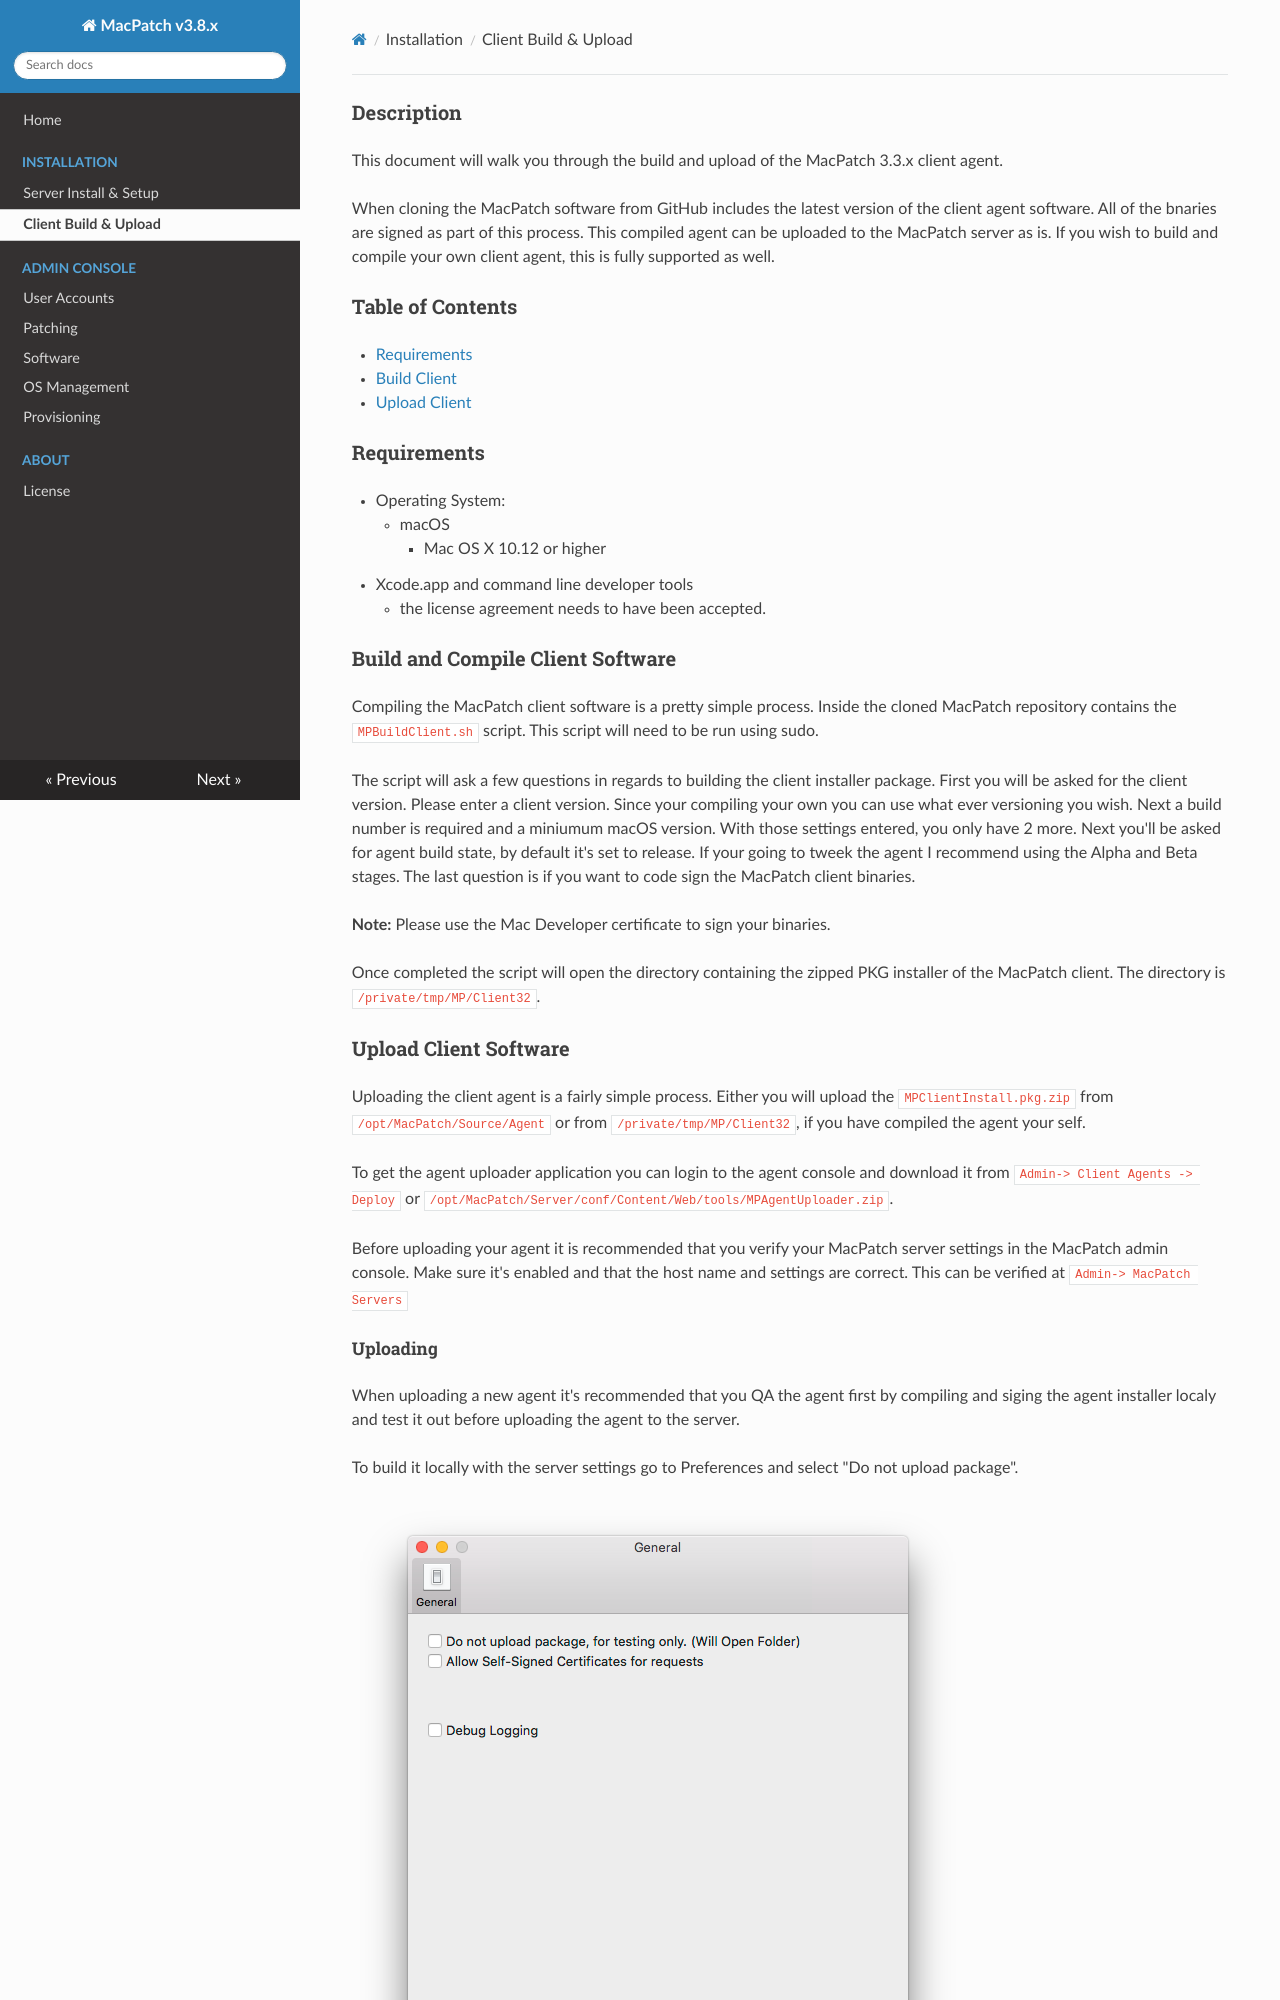

repository: LLNL/MacPatch-Docs · page: client_build_install.html · generator: mkdocs

### Description
This document will walk you through the build and upload of the MacPatch 3.3.x client agent.

When cloning the MacPatch software from GitHub includes the latest version of the client agent software. All of the bnaries are signed as part of this process. This compiled agent can be uploaded to the MacPatch server as is. If you wish to build and compile your own client agent, this is fully supported as well.


### Table of Contents
* [Requirements](#a1)
* [Build Client](#a2)
* [Upload Client](#a3)

### Requirements <a name='a1'></a>
- Operating System:
	- macOS
		- Mac OS X 10.12 or higher
- Xcode.app and command line developer tools
	- the license agreement needs to have been accepted.

### Build and Compile Client Software <a name='a2'></a>
Compiling the MacPatch client software is a pretty simple process. Inside the cloned MacPatch repository contains the `MPBuildClient.sh` script. This script will need to be run using sudo.

The script will ask a few questions in regards to building the client installer package. First you will be asked for the client version. Please enter a client version. Since your compiling your own you can use what ever versioning you wish. Next a build number is required and a miniumum macOS version. With those settings entered, you only have 2 more. Next you'll be asked for agent build state, by default it's set to release. If your going to tweek the agent I recommend using the Alpha and Beta stages. The last question is if you want to code sign the MacPatch client binaries.

**Note:** Please use the Mac Developer certificate to sign your binaries.

Once completed the script will open the directory containing the zipped PKG installer of the MacPatch client. The directory is `/private/tmp/MP/Client32`.
